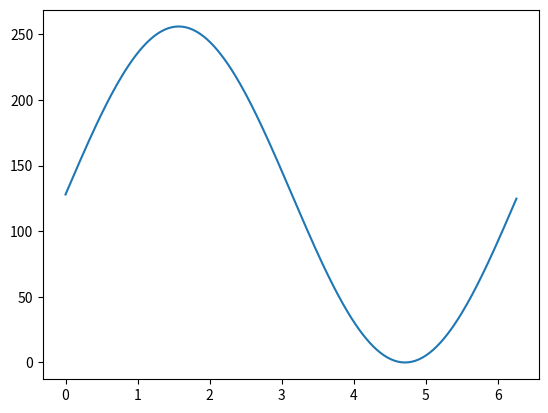

Recreate this plot in Python.
# Script to generate sine wave lookup table

import numpy as np
import matplotlib.pyplot as plt

theta = np.arange(0,2*np.pi,(2*np.pi)/256)
lut = 128*np.sin(theta) + 128

print('const uint8_t sinLUT[] PROGMEM = {')
for i in range(0,255):
    print("{0:#0{1}x}".format(int(lut[i]),4) + ',', end=" ")

    if(i%10 == 0):
        print()

print('}')

plt.plot(theta, lut)
plt.show()
